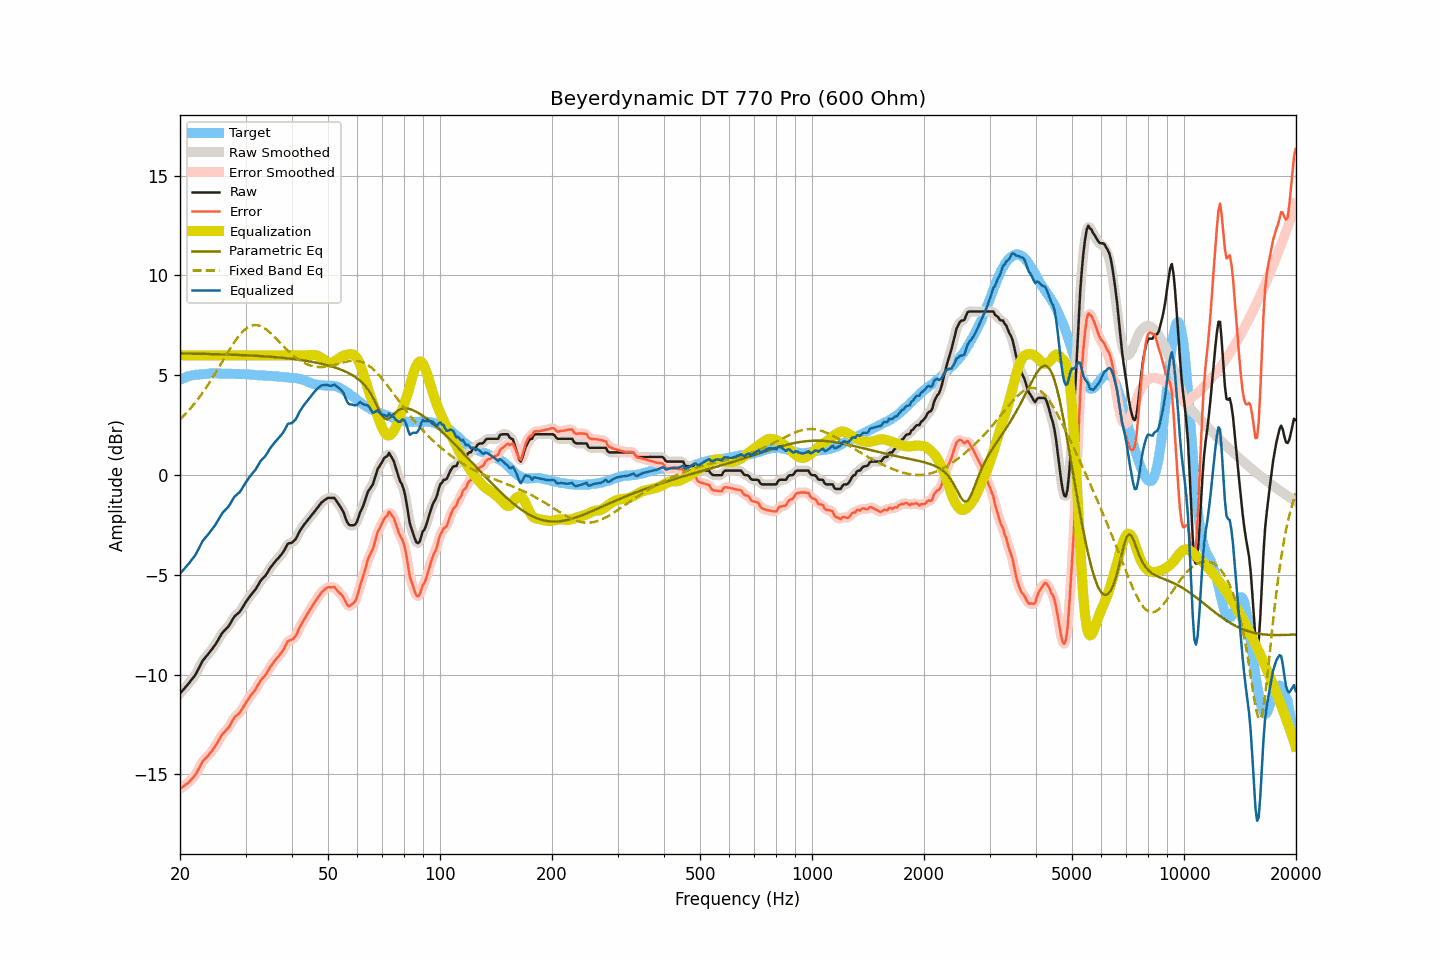

Data behind this chart, as committed beside it:
frequency, raw, smoothed, error, error_smoothed, equalization, parametric_eq, fixed_band_eq, equalized_raw, equalized_smoothed, target
20.00, -10.95, -10.95, -15.72, -15.72, 6.00, 6.09, 2.78, -4.95, -4.95, 4.77
20.20, -10.86, -10.86, -15.67, -15.67, 6.00, 6.09, 2.86, -4.86, -4.86, 4.81
20.40, -10.77, -10.77, -15.61, -15.61, 6.00, 6.09, 2.94, -4.77, -4.77, 4.84
20.61, -10.67, -10.67, -15.54, -15.55, 6.00, 6.09, 3.02, -4.67, -4.67, 4.87
20.81, -10.58, -10.58, -15.49, -15.49, 6.00, 6.09, 3.11, -4.58, -4.58, 4.91
21.02, -10.49, -10.48, -15.44, -15.42, 6.00, 6.08, 3.20, -4.49, -4.48, 4.95
21.23, -10.39, -10.39, -15.35, -15.35, 6.00, 6.08, 3.29, -4.39, -4.39, 4.96
21.44, -10.28, -10.29, -15.26, -15.27, 6.00, 6.08, 3.38, -4.28, -4.29, 4.98
21.66, -10.18, -10.18, -15.18, -15.18, 6.00, 6.08, 3.48, -4.18, -4.18, 5.00
21.87, -10.08, -10.07, -15.09, -15.08, 6.00, 6.08, 3.58, -4.08, -4.07, 5.01
22.09, -9.95, -9.94, -14.97, -14.96, 6.00, 6.08, 3.68, -3.95, -3.94, 5.03
22.31, -9.79, -9.79, -14.81, -14.83, 6.00, 6.08, 3.79, -3.79, -3.79, 5.03
22.54, -9.64, -9.63, -14.68, -14.67, 6.00, 6.07, 3.89, -3.64, -3.63, 5.04
22.76, -9.48, -9.48, -14.52, -14.52, 6.00, 6.07, 4.00, -3.48, -3.48, 5.05
22.99, -9.32, -9.34, -14.36, -14.38, 6.00, 6.07, 4.11, -3.32, -3.34, 5.05
23.22, -9.22, -9.22, -14.27, -14.27, 6.00, 6.07, 4.23, -3.22, -3.22, 5.05
23.45, -9.12, -9.12, -14.18, -14.18, 6.00, 6.07, 4.35, -3.12, -3.12, 5.06
23.69, -9.03, -9.03, -14.10, -14.10, 6.00, 6.07, 4.47, -3.03, -3.03, 5.07
23.92, -8.93, -8.93, -14.01, -14.01, 6.00, 6.06, 4.59, -2.93, -2.93, 5.08
24.16, -8.83, -8.83, -13.92, -13.92, 6.00, 6.06, 4.72, -2.83, -2.83, 5.09
24.40, -8.72, -8.72, -13.82, -13.81, 6.00, 6.06, 4.84, -2.72, -2.72, 5.10
24.65, -8.61, -8.61, -13.70, -13.70, 6.00, 6.06, 4.97, -2.61, -2.61, 5.09
24.89, -8.50, -8.49, -13.58, -13.58, 6.00, 6.05, 5.10, -2.50, -2.49, 5.09
25.14, -8.37, -8.36, -13.45, -13.45, 6.00, 6.05, 5.24, -2.37, -2.36, 5.09
25.39, -8.23, -8.23, -13.31, -13.31, 6.00, 6.05, 5.37, -2.23, -2.23, 5.09
25.65, -8.09, -8.09, -13.17, -13.17, 6.00, 6.05, 5.51, -2.09, -2.09, 5.09
25.91, -7.95, -7.96, -13.03, -13.04, 6.00, 6.05, 5.64, -1.95, -1.96, 5.07
26.16, -7.85, -7.85, -12.93, -12.93, 6.00, 6.04, 5.78, -1.85, -1.85, 5.08
26.43, -7.77, -7.76, -12.85, -12.85, 6.00, 6.04, 5.91, -1.77, -1.76, 5.08
26.69, -7.68, -7.68, -12.76, -12.77, 6.00, 6.04, 6.05, -1.68, -1.68, 5.08
26.96, -7.60, -7.59, -12.68, -12.67, 6.00, 6.04, 6.18, -1.60, -1.59, 5.08
27.23, -7.48, -7.47, -12.56, -12.55, 6.00, 6.03, 6.31, -1.48, -1.47, 5.08
27.50, -7.34, -7.34, -12.42, -12.41, 6.00, 6.03, 6.44, -1.34, -1.34, 5.08
27.77, -7.20, -7.20, -12.26, -12.27, 6.00, 6.03, 6.56, -1.20, -1.20, 5.07
28.05, -7.08, -7.09, -12.14, -12.15, 6.00, 6.02, 6.68, -1.08, -1.09, 5.06
28.33, -7.01, -7.01, -12.06, -12.07, 6.00, 6.02, 6.79, -1.01, -1.01, 5.05
28.62, -6.94, -6.94, -12.00, -11.99, 6.00, 6.02, 6.90, -0.94, -0.94, 5.06
28.90, -6.87, -6.86, -11.93, -11.91, 6.00, 6.01, 7.00, -0.87, -0.86, 5.06
29.19, -6.76, -6.75, -11.81, -11.81, 6.00, 6.01, 7.10, -0.76, -0.75, 5.05
29.48, -6.63, -6.63, -11.68, -11.68, 6.00, 6.01, 7.18, -0.63, -0.63, 5.06
29.78, -6.49, -6.49, -11.54, -11.55, 6.00, 6.00, 7.26, -0.49, -0.49, 5.05
30.08, -6.36, -6.37, -11.41, -11.42, 6.00, 6.00, 7.33, -0.36, -0.37, 5.05
30.38, -6.25, -6.24, -11.29, -11.29, 6.00, 6.00, 7.39, -0.25, -0.24, 5.04
30.68, -6.13, -6.13, -11.17, -11.17, 6.00, 5.99, 7.43, -0.13, -0.13, 5.04
30.99, -6.02, -6.02, -11.05, -11.05, 6.00, 5.99, 7.47, -0.02, -0.02, 5.03
31.30, -5.92, -5.92, -10.94, -10.95, 6.00, 5.98, 7.49, 0.08, 0.08, 5.02
31.61, -5.83, -5.83, -10.85, -10.84, 6.00, 5.98, 7.51, 0.17, 0.17, 5.02
31.93, -5.73, -5.72, -10.74, -10.73, 6.00, 5.97, 7.51, 0.27, 0.28, 5.01
32.24, -5.60, -5.59, -10.59, -10.60, 6.00, 5.97, 7.51, 0.40, 0.41, 5.00
32.57, -5.46, -5.46, -10.45, -10.45, 6.00, 5.96, 7.49, 0.54, 0.54, 5.00
32.89, -5.32, -5.33, -10.31, -10.32, 6.00, 5.96, 7.46, 0.68, 0.67, 4.99
33.22, -5.22, -5.23, -10.21, -10.22, 6.00, 5.95, 7.43, 0.78, 0.77, 4.99
33.55, -5.14, -5.14, -10.12, -10.12, 6.00, 5.95, 7.38, 0.86, 0.86, 4.99
33.89, -5.06, -5.05, -10.04, -10.03, 6.00, 5.94, 7.33, 0.94, 0.95, 4.98
34.23, -4.94, -4.94, -9.92, -9.91, 6.00, 5.94, 7.27, 1.06, 1.06, 4.98
34.57, -4.81, -4.81, -9.78, -9.78, 6.00, 5.93, 7.21, 1.19, 1.19, 4.97
34.92, -4.67, -4.68, -9.63, -9.64, 6.00, 5.93, 7.14, 1.33, 1.32, 4.96
35.27, -4.56, -4.56, -9.52, -9.52, 6.00, 5.92, 7.06, 1.44, 1.44, 4.96
35.62, -4.46, -4.45, -9.41, -9.41, 6.00, 5.91, 6.98, 1.54, 1.55, 4.95
35.97, -4.36, -4.36, -9.30, -9.31, 6.00, 5.91, 6.90, 1.64, 1.64, 4.94
... 635 more rows
